Photos from the image-classification dataset "CNN_cropfield" in the GitHub repository LinhVu1027/DeepLearning-BasicImageClassification-Numpy-Tensorflow. Its 3 classes are: lua co de, lua nga, lua tot.

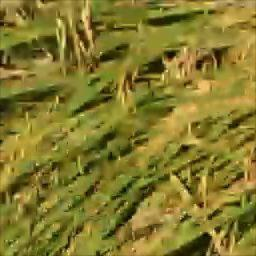
Label: lua nga

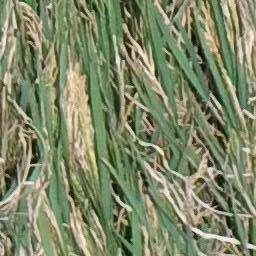
Label: lua co de

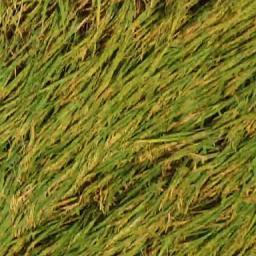
Label: lua nga

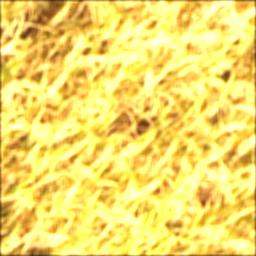
Label: lua tot

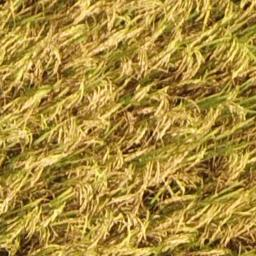
Label: lua tot

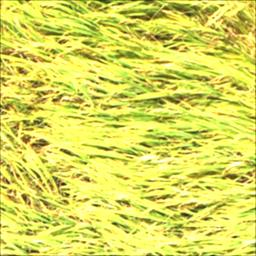
Label: lua nga
